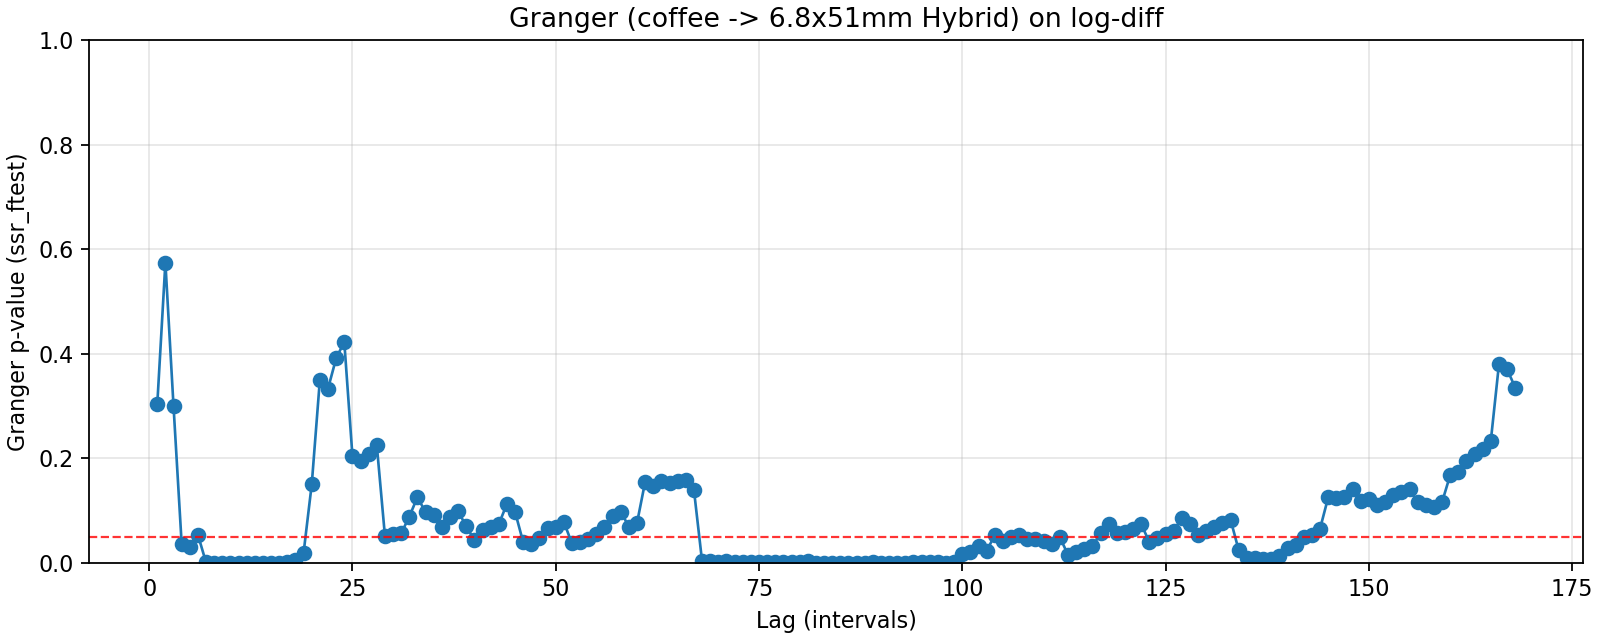

The data file committed next to this chart (first rows):
lag, ssr_ftest_pvalue, ssr_ftest_stat
1.0, 0.303, 1.062
2.0, 0.5743, 0.5547
3.0, 0.2999, 1.223
4.0, 0.0365, 2.566
5.0, 0.03068, 2.469
6.0, 0.05357, 2.071
7.0, 0.0008204, 3.56
8.0, 1.0164787379290799e-05, 4.696
9.0, 2.4082191208295532e-05, 4.164
10.0, 1.806366971497767e-05, 4.014
11.0, 2.7072843097478724e-05, 3.728
12.0, 9.953030052664048e-06, 3.788
13.0, 1.9977901486259745e-05, 3.499
14.0, 4.4589590547639825e-05, 3.222
15.0, 0.0001869, 2.854
16.0, 0.0005331, 2.586
17.0, 0.00113, 2.392
18.0, 0.006241, 2.033
19.0, 0.01974, 1.783
20.0, 0.1505, 1.327
21.0, 0.3505, 1.09
22.0, 0.3333, 1.104
23.0, 0.3913, 1.054
24.0, 0.4227, 1.029
25.0, 0.2051, 1.223
26.0, 0.195, 1.231
27.0, 0.2092, 1.211
28.0, 0.2248, 1.191
29.0, 0.05134, 1.469
30.0, 0.0557, 1.447
31.0, 0.0565, 1.437
32.0, 0.0886, 1.356
33.0, 0.1259, 1.289
34.0, 0.09659, 1.331
35.0, 0.09118, 1.335
36.0, 0.06785, 1.377
37.0, 0.08863, 1.331
38.0, 0.09865, 1.309
39.0, 0.07, 1.357
40.0, 0.04374, 1.418
41.0, 0.06352, 1.362
42.0, 0.06944, 1.345
43.0, 0.07398, 1.332
44.0, 0.1128, 1.268
45.0, 0.0977, 1.286
46.0, 0.03965, 1.401
47.0, 0.03622, 1.408
48.0, 0.04849, 1.368
49.0, 0.06694, 1.324
50.0, 0.06909, 1.317
51.0, 0.07834, 1.297
52.0, 0.03713, 1.384
53.0, 0.0401, 1.371
54.0, 0.04492, 1.355
55.0, 0.05522, 1.328
56.0, 0.06786, 1.301
57.0, 0.09049, 1.264
58.0, 0.09823, 1.251
59.0, 0.06896, 1.291
60.0, 0.07642, 1.277
... 108 more rows
